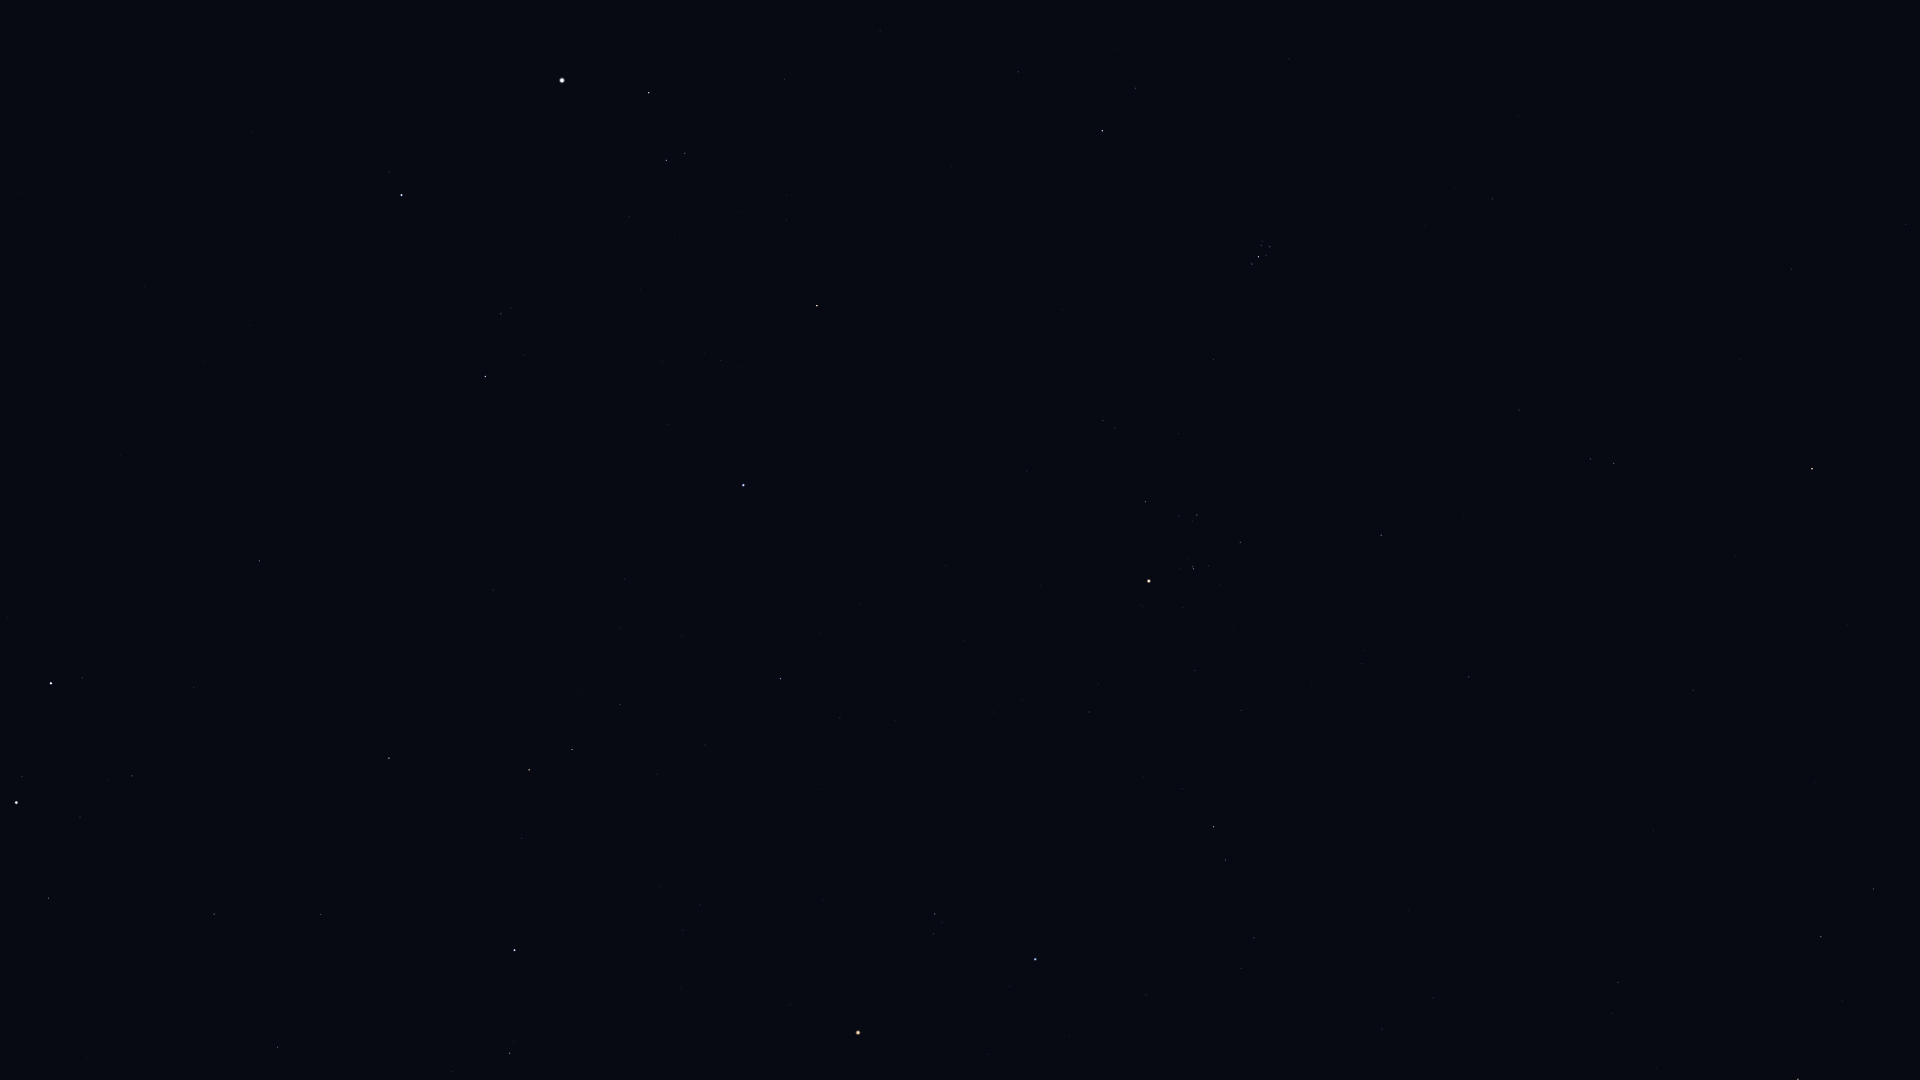

Values plotted in this chart, from the file beside it:
Star_ID, Name, X, Y
14135, Menkar, 1812, 469
14838, Botein, 1493, 199
15900, HIP 15900, 1614, 463
16537, Ran, 1873, 889
17378, Rana, 1821, 937
18246, Atik, 1135, 88
17489, Celaeno, 1267, 243
17499, Electra, 1270, 247
17531, Taygeta, 1263, 241
17573, Maia, 1262, 245
17579, Asterope, 1258, 242
17608, Merope, 1266, 255
17702, Alcyone, 1259, 257
17851, Pleione, 1251, 262
18543, Zaurak, 1798, 1079
18614, Menkib, 1018, 72
18724, HIP 18724, 1381, 535
19587, Beid, 1618, 982
19849, Keid, 1612, 1013
20205, Prima Hyadum, 1240, 542
20455, Secunda Hyadum, 1197, 515
20648, HIP 20648, 1179, 516
20889, Ain, 1146, 502
20894, Chamukuy, 1194, 569
21109, Hoggar, 1344, 811
21421, Aldebaran, 1149, 581
21444, HIP 21444, 1434, 998
21881, HIP 21881, 1027, 471
22109, HIP 22109, 1382, 1029
22449, Tabit, 1214, 827
22730, HIP 22730, 1258, 933
23015, Hassaleh, 817, 306
23416, Almaaz, 649, 93
23453, Saclateni, 685, 153
23767, Haedus, 666, 160
24608, Capella, 562, 80
25336, Bellatrix, 1035, 959
25428, Elnath, 743, 485
26207, Meissa, 935, 914
26451, Tianguan, 781, 679
27913, HIP 27913, 705, 745
27989, Betelgeuse, 858, 1033
28360, Menkalinan, 402, 195
28380, Mahasim, 485, 376
28614, HIP 28614, 790, 1005
28716, HIP 28716, 657, 774
28734, HIP 28734, 620, 704
29038, HIP 29038, 700, 905
29426, HIP 29426, 683, 930
29434, HIP 29434, 660, 887
29655, HIP 29655, 572, 749
30343, HIP 30343, 529, 770
30665, HIP 30665, 614, 997
30860, Lucilinburhuc, 332, 394
30883, HIP 30883, 522, 838
30905, Lusitânia, 625, 1055
31681, HIP 31681, 515, 950
32246, HIP 32246, 389, 758
32362, HIP 32362, 510, 1053
32916, Nervia, 207, 386
... 10 more rows
